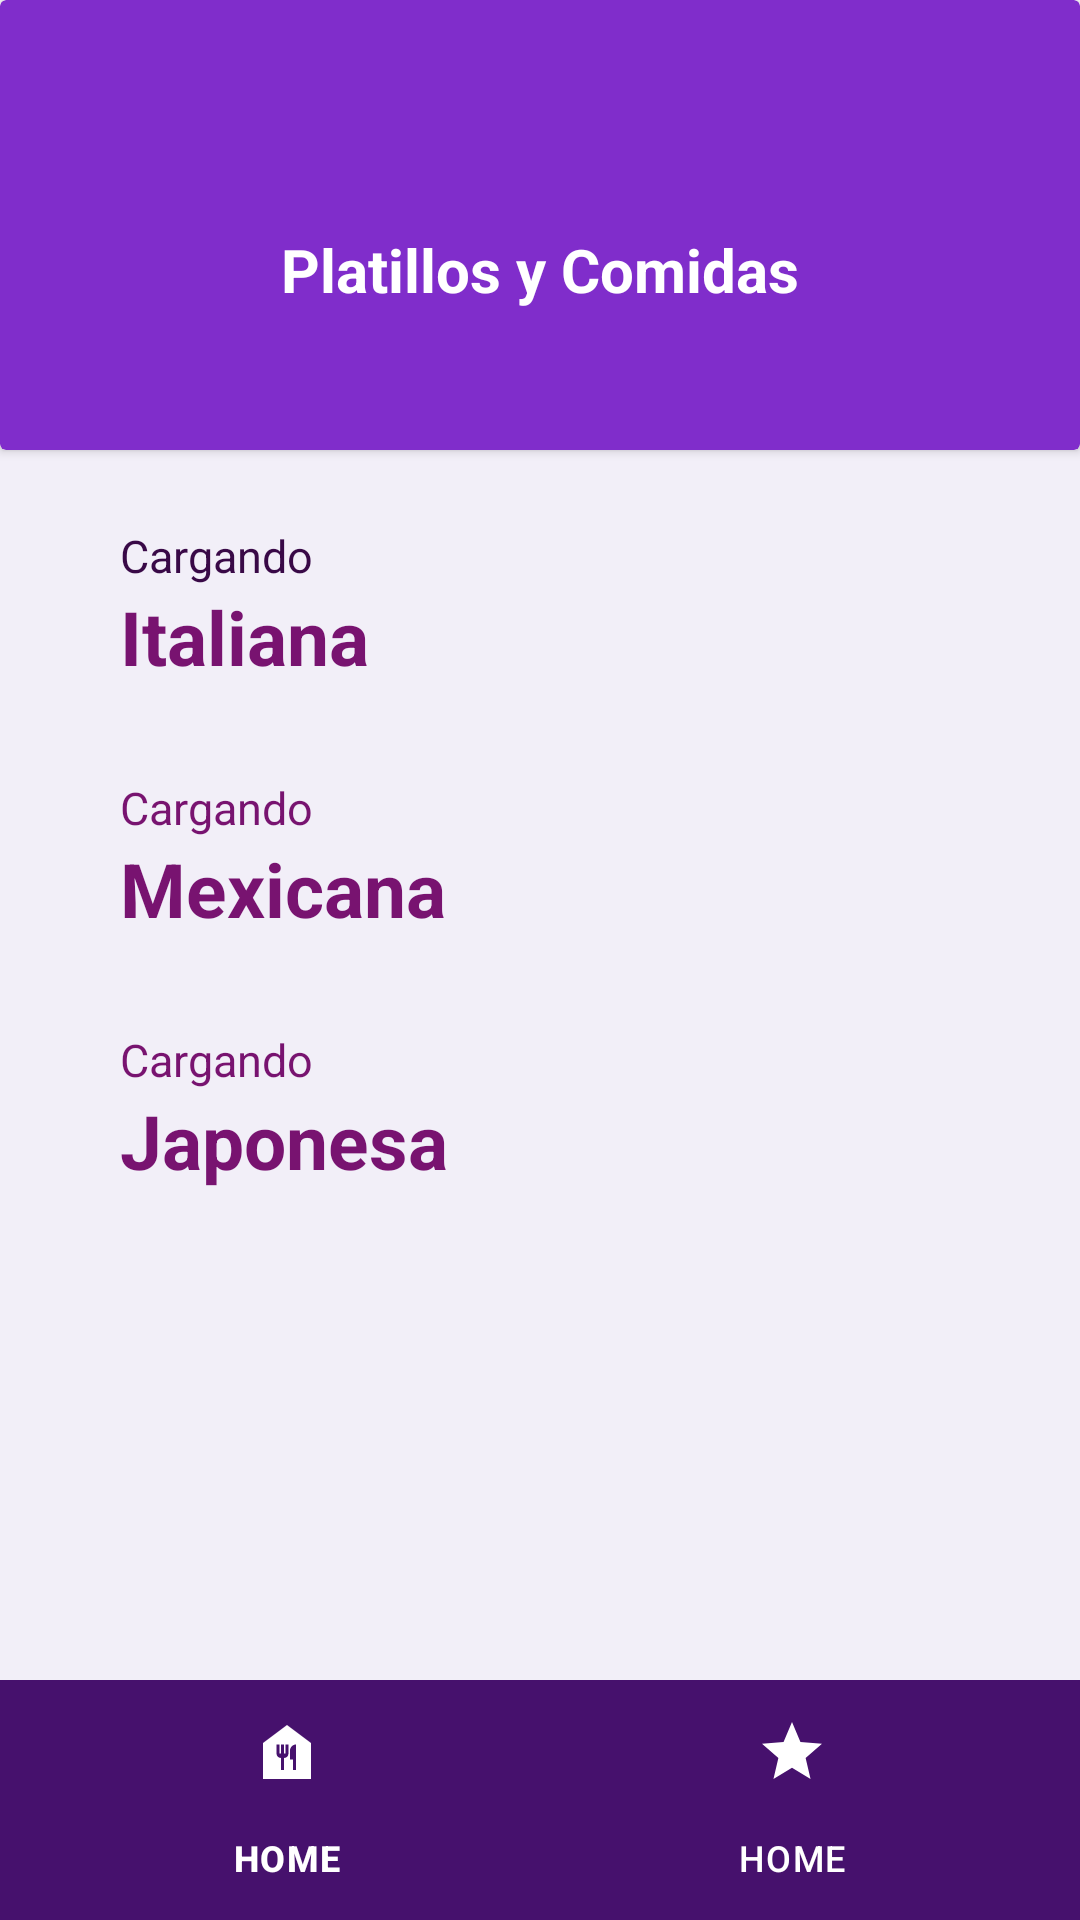

The Android layout XML behind this screen, and the referenced resources:
<!-- AndroidManifest.xml: application theme Theme.UpeVentas -->
<!-- res/layout/activity_produ_vendedor.xml -->
<?xml version="1.0" encoding="utf-8"?>
<androidx.constraintlayout.widget.ConstraintLayout xmlns:android="http://schemas.android.com/apk/res/android"
    xmlns:app="http://schemas.android.com/apk/res-auto"
    xmlns:tools="http://schemas.android.com/tools"
    android:id="@+id/main"
    android:layout_width="match_parent"
    android:layout_height="match_parent"
    tools:context=".ProduVendedorActivity"
    android:background="@color/white"
    >

    <androidx.cardview.widget.CardView
        android:id="@+id/cardEnc"
        android:layout_width="match_parent"
        android:layout_height="150dp"
        android:backgroundTint="#802DCB"
        app:layout_constraintBottom_toBottomOf="parent"
        app:layout_constraintEnd_toEndOf="parent"
        app:layout_constraintStart_toStartOf="parent"
        app:layout_constraintTop_toTopOf="parent"
        app:layout_constraintVertical_bias="0.0">


        <LinearLayout
            android:id="@+id/layoutEncabezado"
            android:layout_width="match_parent"
            android:layout_height="wrap_content"
            android:gravity="center"
            android:layout_gravity="center"
            android:orientation="vertical"
            android:padding="28dp">


            
            <TextView
                android:layout_marginTop="30dp"
                android:id="@+id/tvEncabezado"
                android:layout_width="wrap_content"
                android:layout_height="wrap_content"
                android:text="Platillos y Comidas"
                android:textColor="#FFFFFF"
                android:textSize="20sp"

                android:textStyle="bold" />

        </LinearLayout>


    </androidx.cardview.widget.CardView>



    <ScrollView
        android:layout_width="match_parent"
        android:layout_height="match_parent"
        android:scrollbars="none"
        android:background="#F2EFF8"
        android:layout_marginTop="140dp"
        android:padding="25dp">

        <LinearLayout
            android:layout_width="match_parent"
            android:layout_height="wrap_content"
            android:orientation="vertical">

            
            <TextView
                android:id="@+id/tvResultado"
                android:layout_width="wrap_content"
                android:layout_height="wrap_content"
                android:layout_marginHorizontal="15dp"
                android:layout_marginTop="10dp"
                android:text="Cargando"
                android:textColor="#390947"
                android:textSize="15sp" />

            
            <TextView
                android:id="@+id/tvPrimerPlatillo"
                android:layout_width="match_parent"
                android:layout_height="wrap_content"
                android:layout_marginHorizontal="15dp"
                android:text="Italiana"
                android:textColor="#781370"
                android:textSize="25sp"
                android:textStyle="bold" />

            
            <HorizontalScrollView
                android:layout_width="match_parent"
                android:layout_height="wrap_content"
                android:layout_marginTop="20dp"
                android:clipToPadding="false"
                android:fillViewport="false"
                android:paddingStart="15dp"
                android:paddingEnd="15dp"
                android:scrollbars="none">

                
                <LinearLayout
                    android:id="@+id/contenedoruno"
                    android:layout_width="wrap_content"
                    android:layout_height="wrap_content"
                    android:orientation="horizontal" />

            </HorizontalScrollView>

            
            <TextView
                android:id="@+id/tvResultado2"
                android:layout_width="wrap_content"
                android:layout_height="wrap_content"
                android:layout_marginHorizontal="15dp"
                android:layout_marginTop="10dp"
                android:text="Cargando"
                android:textColor="#781370"
                android:textSize="15sp" />

            
            <TextView
                android:id="@+id/tvSegPlatillo"
                android:layout_width="match_parent"
                android:layout_height="wrap_content"
                android:layout_marginHorizontal="15dp"
                android:text="Mexicana"
                android:textColor="#781370"
                android:textSize="25sp"
                android:textStyle="bold" />

            
            <HorizontalScrollView
                android:layout_width="match_parent"
                android:layout_height="wrap_content"
                android:layout_marginTop="20dp"
                android:clipToPadding="false"
                android:fillViewport="false"
                android:paddingStart="15dp"
                android:paddingEnd="15dp"
                android:scrollbars="none">

                
                <LinearLayout
                    android:id="@+id/contenedorSeg"
                    android:layout_width="wrap_content"
                    android:layout_height="wrap_content"
                    android:orientation="horizontal" />

            </HorizontalScrollView>

            
            <TextView
                android:id="@+id/tvResultado3"
                android:layout_width="wrap_content"
                android:layout_height="wrap_content"
                android:layout_marginHorizontal="15dp"
                android:layout_marginTop="10dp"
                android:text="Cargando"
                android:textColor="#781370"
                android:textSize="15sp" />

            
            <TextView
                android:id="@+id/tvTerPlatillo"
                android:layout_width="match_parent"
                android:layout_height="wrap_content"
                android:layout_marginHorizontal="15dp"
                android:text="Japonesa"
                android:textColor="#781370"
                android:textSize="25sp"
                android:textStyle="bold" />

            
            <HorizontalScrollView
                android:layout_width="match_parent"
                android:layout_height="wrap_content"
                android:layout_marginTop="20dp"
                android:clipToPadding="false"
                android:fillViewport="false"
                android:paddingStart="15dp"
                android:paddingEnd="15dp"
                android:scrollbars="none">

                
                <LinearLayout
                    android:id="@+id/contenedorTres"
                    android:layout_width="wrap_content"
                    android:layout_height="wrap_content"
                    android:orientation="horizontal" />

            </HorizontalScrollView>

        </LinearLayout>

    </ScrollView>

    <com.google.android.material.bottomnavigation.BottomNavigationView
        android:id="@+id/bottomNavigation"
        android:layout_width="0dp"
        android:layout_height="wrap_content"
        android:background="#46116D"
        app:itemIconTint="#FFFFFF"
        app:itemTextColor="@color/white"
        app:labelVisibilityMode="labeled"
        app:menu="@menu/menu_bottom"
        app:layout_constraintBottom_toBottomOf="parent"
        app:layout_constraintEnd_toEndOf="parent"
        app:layout_constraintStart_toStartOf="parent"/>


</androidx.constraintlayout.widget.ConstraintLayout>
<!-- resources referenced by this layout -->
<resources>
  <style name="Theme.UpeVentas" parent="Base.Theme.UpeVentas" />
  <style name="Base.Theme.UpeVentas" parent="Theme.Material3.DayNight.NoActionBar">
          
          
      </style>
  <!-- not gathered from this repository: default colours our renderer supplied (Android Studio template values) -->
  <color name="white">#FFFFFFFF</color>
</resources>
